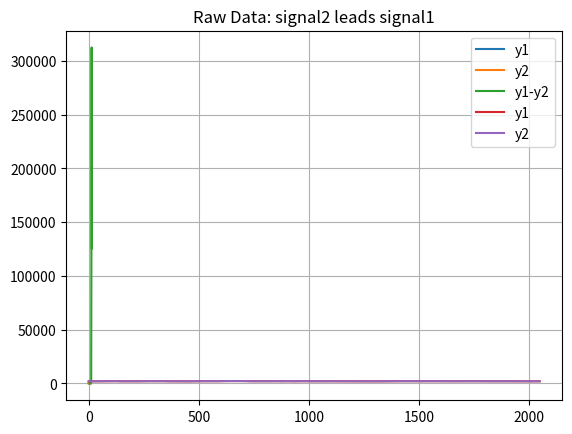

Reproduce this figure in Python. (Note: this script raises an exception after producing the figure.)
import numpy as np
#import pylab as pl
from scipy.fftpack import fft, ifft
from scipy.signal import correlate

x = np.array(np.arange(0,8))

# signal 2 lags behind signal 1
y1 = np.array([  1,500,250,  1,  1,  1,  1,  1])
y2 = np.array([  1,  1,  1,500,250,  1,  1,  1])

#http://stackoverflow.com/questions/4688715/find-time-shift-between-two-similar-waveforms
#   The non-negative lags are cxy[0], cxy[1], ..., cxy[len(x)-1], 
#   while the negative lags are cxy[-1], cxy[-2], ..., cxy[-len(y)+1]
#   for n = 8 arrays, max in position 0-7 = signal 2 leading signal 1 (positive lag)
#                     max in position 8-15

def rfft_xcorr(x, y):
    M = len(x) + len(y) - 1
    N = 2 ** int(np.ceil(np.log2(M)))
    X = np.fft.rfft(x, N)
    Y = np.fft.rfft(y, N)
    cxy = np.fft.irfft(X * np.conj(Y))
    cxy = np.hstack((cxy[:len(x)], cxy[N-len(y)+1:]))
    return cxy

import matplotlib.pyplot as plt
plt.grid()
plt.plot(x, y1,label="y1")
plt.plot(x, y2,label="y2")
plt.title("Raw Data: signal2 lags behind signal1")
plt.legend()
plt.show()

import matplotlib.pyplot as plt
plt.plot(rfft_xcorr(y1,y2),label="y1-y2")
plt.grid()
plt.title("Cross-correlation: signal2 lags behind signal1")
plt.legend()
plt.show()

correlationArray = rfft_xcorr(y1,y2)
#print(correlationArray)
maxIndex = np.argmax(correlationArray)
#print(maxIndex)

if (maxIndex < (len(y1))):
    print("Signal 2 leads Signal 1 by",maxIndex,"samples")
if (maxIndex >= (len(y1))):
    print("Signal 2 lags behind Signal 1 by ",maxIndex - len(y1)," samples")

# signal 1 trails behind signal 2
y1 = np.array([2005,2011,2023,2022,2016,2011,2006,2011,2023,2029,2038,2044,2049,2049,2041,2039,2035,2057,2047,2058,2056,2056,2053,2047,2042,2039,2051,2046,2039,2053,2031,2031,2027,2021,2023,2019,2013,2018,2021,2021,2023,2018,2019,2019,2016,2015,2020,2021,2027,2026,2028,2035,2038,2036,2036,2034,2036,2043,2049,2047,2048,2051,2053,2052,2056,2059,2062,2065,2068,2064,2068,2072,2076,2085,2090,2091,2101,2101,2106,2109,2111,2112,2108,2104,2109,2115,2120,2128,2135,2135,2131,2128,2136,2135,2138,2144,2149,2146,2149,2153,2155,2158,2159,2159,2162,2170,2172,2174,2182,2190,2186,2190,2193,2199,2188,2184,2187,2188,2196,2194,2201,2179,2172,2159,2145,2137,2139,2152,2148,2138,2122,2099,2084,2074,2070,2076,2074,2072,2066,2061,2054,2040,2041,2048,2048,2048,2062,2065,2058,2064,2057,2056,2060,2061,2061,2066,2068,2071,2071,2081,2094,2091,2089,2089,2093,2091,2095,2098,2106,2103,2097,2089,2086,2093,2105,2113,2113,2101,2097,2092,2092,2088,2089,2086,2077,2073,2075,2075,2065,2056,2050,2051,2048,2033,2020,2020,2020,2021,2018,2020,2016,2014,2012,2011,2005,2007,2000,2008,2010,2018,2023,2025,2024,2018,2022,2022,2023,2027,2046,2039,2037,2056,2049,2049,2059,2063,2073,2071,2070,2069,2071,2078,2082,2080,2081,2083,2085,2089,2088,2088,2092,2094,2093,2094,2089,2098,2098,2091,2083,2091,2094,2098,2109,2109,2103,2101,2107,2107,2112,2119,2131,2124,2128,2128,2137,2137,2139,2152,2141,2143,2142,2140,2152,2157,2163,2151,2150,2140,2129,2127,2122,2118,2118,2116,2107,2105,2100,2085,2085,2085,2084,2076,2074,2070,2063,2058,2055,2050,2052,2056,2054,2056,2054,2055,2052,2060,2060,2063,2067,2073,2076,2085,2084,2087,2092,2099,2101,2109,2112,2113,2121,2127,2133,2140,2145,2148,2152,2148,2151,2156,2162,2158,2153,2145,2142,2135,2135,2130,2123,2114,2116,2110,2103,2104,2098,2085,2083,2073,2070,2061,2058,2055,2053,2043,2038,2045,2040,2037,2031,2035,2030,2030,2042,2039,2053,2045,2049,2049,2052,2057,2057,2061,2063,2062,2065,2065,2074,2079,2087,2086,2089,2083,2076,2069,2064,2065,2058,2061,2063,2069,2060,2061,2057,2054,2061,2057,2055,2059,2051,2046,2048,2056,2056,2063,2064,2067,2069,2071,2068,2064,2070,2069,2063,2062,2048,2044,2035,2037,2038,2042,2045,2044,2032,2024,2011,2009,2002,1993,1987,1986,1971,1968,1959,1954,1958,1952,1953,1954,1950,1942,1928,1922,1920,1922,1920,1924,1921,1925,1936,1937,1939,1948,1951,1957,1963,1976,1983,1982,1985,1987,1990,2001,2011,2021,2052,2042,2046,2044,2048,2050,2061,2063,2073,2068,2065,2065,2065,2065,2065,2079,2077,2084,2077,2074,2069,2070,2061,2061,2060,2065,2065,2060,2062,2055,2049,2049,2057,2055,2051,2045,2049,2044,2044,2039,2050,2042,2040,2043,2050,2057,2061,2072,2079,2082,2093,2096,2097,2101,2098,2091,2098,2098,2107,2109,2116,2127,2129,2131,2136,2137,2140,2139,2143,2140,2144,2144,2145,2151,2151,2153,2155,2156,2155,2158,2164,2163,2165,2169,2175,2177,2185,2193,2191,2199,2194,2206,2198,2204,2202,2192,2189,2185,2190,2191,2189,2190,2171,2165,2157,2151,2151,2153,2157,2150,2138,2129,2117,2111,2106,2109,2113,2111,2105,2099,2104,2101,2094,2091,2099,2097,2100,2099,2105,2102,2105,2115,2118,2128,2142,2145,2155,2162,2165,2172,2174,2181,2191,2193,2202,2204,2209,2215,2225,2225,2232,2236,2247,2247,2244,2238,2248,2251,2257,2256,2258,2260,2255,2259,2254,2256,2257,2254,2256,2252,2248,2247,2241,2239,2241,2235,2231,2234,2237,2232,2225,2229,2230,2223,2227,2233,2238,2246,2245,2243,2247,2246,2246,2249,2251,2254,2263,2264,2271,2271,2270,2283,2283,2286,2282,2284,2289,2291,2294,2296,2298,2300,2298,2304,2306,2311,2314,2306,2306,2310,2313,2310,2301,2306,2294,2295,2297,2295,2299,2299,2294,2294,2289,2281,2287,2280,2281,2271,2258,2253,2245,2256,2250,2257,2250,2241,2232,2214,2209,2208,2203,2198,2198,2193,2182,2169,2173,2166,2175,2163,2166,2157,2147,2149,2147,2143,2144,2150,2152,2155,2156,2152,2147,2142,2141,2143,2147,2144,2143,2143,2142,2136,2134,2132,2137,2144,2146,2137,2136,2134,2126,2124,2124,2129,2128,2129,2127,2127,2124,2121,2124,2123,2125,2113,2105,2098,2095,2088,2077,2070,2071,2075,2070,2059,2053,2054,2042,2039,2044,2035,2029,2031,2019,2016,2020,2012,2005,2009,2015,2022,2015,2026,2029,2033,2030,2031,2034,2043,2046,2048,2052,2053,2058,2063,2071,2084,2093,2097,2101,2103,2099,2104,2114,2115,2115,2118,2120,2123,2128,2128,2129,2137,2138,2137,2139,2146,2149,2147,2147,2150,2153,2157,2157,2158,2161,2168,2170,2173,2173,2171,2173,2180,2180,2180,2177,2169,2161,2157,2142,2133,2135,2132,2131,2124,2112,2101,2094,2088,2094,2089,2081,2078,2073,2061,2059,2061,2058,2059,2059,2063,2059,2065,2067,2065,2065,2075,2081,2090,2098,2100,2105,2106,2112,2110,2116,2125,2126,2133,2135,2132,2136,2142,2145,2149,2156,2151,2152,2157,2150,2147,2143,2150,2141,2127,2123,2122,2114,2105,2107,2105,2094,2096,2084,2081,2069,2061,2054,2056,2054,2058,2055,2043,2036,2033,2037,2033,2040,2041,2036,2029,2029,2027,2034,2030,2032,2034,2035,2037,2041,2049,2053,2055,2059,2062,2057,2063,2070,2073,2078,2080,2089,2096,2102,2108,2107,2110,2111,2115,2128,2132,2140,2148,2151,2150,2158,2164,2172,2174,2188,2185,2186,2183,2188,2183,2190,2194,2195,2187,2191,2193,2202,2200,2202,2198,2187,2183,2171,2172,2165,2163,2156,2145,2135,2122,2115,2114,2109,2111,2111,2109,2097,2095,2087,2083,2083,2092,2093,2093,2092,2092,2094,2095,2097,2102,2114,2118,2114,2119,2113,2115,2115,2118,2124,2133,2142,2143,2140,2140,2147,2154,2153,2162,2163,2164,2153,2155,2151,2149,2148,2149,2153,2152,2153,2142,2138,2133,2124,2127,2126,2119,2121,2107,2101,2104,2098,2094,2098,2095,2087,2091,2088,2082,2080,2081,2071,2077,2076,2077,2085,2081,2088,2090,2088,2092,2095,2097,2092,2095,2093,2100,2095,2105,2106,2110,2107,2108,2108,2113,2112,2111,2109,2103,2098,2097,2100,2099,2104,2107,2109,2109,2105,2117,2106,2109,2104,2105,2107,2104,2104,2102,2104,2103,2088,2091,2093,2091,2090,2087,2095,2082,2079,2070,2065,2067,2062,2063,2051,2050,2045,2033,2032,2028,2027,2027,2025,2027,2018,2018,2013,2013,2012,2012,2018,2009,2020,2020,2024,2033,2036,2044,2045,2045,2044,2042,2041,2042,2054,2059,2059,2066,2064,2071,2067,2066,2065,2071,2068,2067,2066,2055,2061,2061,2063,2067,2069,2071,2067,2066,2063,2062,2058,2059,2058,2055,2049,2048,2049,2045,2040,2040,2035,2031,2033,2026,2031,2025,2023,2022,2031,2028,2033,2036,2039,2047,2039,2053,2051,2052,2049,2053,2052,2054,2058,1976,1970,1974,1977,1977,1971,1966,1965,1961,1966,1965,1963,1958,1958,1960,1957,1963,1960,1954,1957,1956,1946,1942,1942,1933,1936,1932,1938,1933,1940,1939,1943,1942,1941,1937,1942,1946,1937,1944,1948,1949,1945,1950,1945,1947,1945,1938,1941,1938,1946,1944,1947,1944,1947,1945,1946,1941,1947,1948,1951,1947,1958,1950,1962,1961,1965,1964,1964,1966,1968,1970,1968,1960,1968,1967,1969,1963,1962,1962,1963,1969,1968,1969,1971,1974,1970,1973,1974,1981,1979,1987,1984,1986,1991,1990,1991,1982,1982,1976,1980,1984,1988,1983,1984,1984,1985,1986,1990,1995,1994,1999,2000,2008,2003,2011,2006,2009,2004,2007,2009,2016,2023,2018,2025,2038,2032,2037,2039,2043,2037,2043,2043,2043,2041,2041,2045,2046,2048,2042,2045,2048,2048,2051,2047,2050,2052,2049,2056,2059,2064,2065,2064,2055,2057,2057,2062,2065,2066,2072,2077,2078,2087,2091,2094,2096,2099,2095,2094,2097,2101,2102,2105,2100,2108,2109,2110,2110,2108,2111,2113,2119,2114,2111,2113,2116,2116,2113,2117,2117,2118,2122,2126,2130,2123,2130,2133,2127,2127,2118,2118,2116,2116,2115,2121,2125,2119,2121,2121,2125,2124,2129,2132,2130,2128,2134,2132,2132,2136,2140,2141,2142,2138,2139,2145,2142,2142,2137,2145,2136,2137,2141,2144,2141,2142,2142,2148,2149,2148,2149,2146,2142,2144,2145,2143,2139,2135,2129,2129,2124,2129,2133,2134,2125,2129,2129,2124,2127,2129,2128,2128,2128,2131,2132,2129,2131,2124,2125,2125,2129,2132,2131,2127,2126,2122,2128,2130,2127,2128,2129,2130,2132,2131,2136,2130,2138,2138,2131,2134,2134,2141,2136,2131,2122,2126,2122,2126,2121,2121,2118,2125,2121,2120,2117,2121,2111,2112,2115,2109,2113,2111,2116,2118,2115,2122,2127,2131,2129,2124,2125,2132,2132,2128,2127,2131,2129,2128,2125,2128,2129,2126,2132,2139,2140,2139,2139,2132,2137,2132,2134,2137,2137,2140,2138,2139,2138,2134,2133,2133,2131,2136,2139,2136,2131,2134,2139,2134,2131,2128,2134,2134,2131,2129,2131,2135,2133,2129,2131,2129,2131,2133,2124,2130,2124,2118,2118,2113,2113,2116,2115,2110,2112,2109,2107,2107,2113,2111,2112,2117,2121,2119,2119,2115,2115,2116,2114,2111,2112,2111,2108,2109,2107,2109,2103,2102,2101,2106,2107,2107,2109,2110,2115,2121,2112,2107,2109,2101,2097,2092,2092,2088,2083,2085,2081,2087,2092,2089,2090,2087,2077,2082,2082,2080,2087,2082,2084,2085,2085,2089,2085,2089,2089,2090,2095,2097,2098,2099,2099,2101,2096,2102,2100,2103,2102,2108,2106,2116,2119,2123,2123,2121,2121,2121,2120,2113,2116,2115,2116,2115,2115,2110,2116,2121,2121,2122,2113,2112,2110,2111,2108,2105,2108,2110,2112,2114,2114,2110,2112,2108,2108,2112,2111,2107,2116,2101,2105,2105,2112,2110,2113,2113,2118,2120,2121,2121,2118,2121,2119,2120,2119,2119,2123,2122,2119,2116,2119,2114,2112,2109,2112,2110,2108,2108,2110,2113,2113,2113,2114,2115,2116,2117,2118,2113,2110,2111,2111,2110,2111,2106,2117,2115,2114,2110,2109,2103,2106,2106,2100,2100,2102,2101,2103,2102,2104,2105,2103,2108,2104,2101,2098,2094,2099,2094,2093,2098,2093,2089,2086,2087,2088,2086,2087,2089,2085,2075,2079,2079,2070,2071,2070,2071,2070,2074,2076,2074,2081,2077,2074,2078,2075,2077,2073,2073,2067,2066,2070,2070,2069,2075,2079,2083,2080,2081,2076,2079,2073,2077,2079,2078,2075,2076,2077,2072,2074,2061,2069,2071,2068,2068,2074,2068,2073,2069,2071,2073,2075,2074,2073,2072,2075,2078,2077,2077,2077,2083,2076,2074,2078,2067,2075,2075,2081,2081,2086,2082,2086,2079,2083,2083,2086,2089,2092,2086,2086,2080,2082,2080,2078,2075,2070,2070,2075,2070,2074,2076,2080,2074,2076,2073,2071,2070,2078,2078,2083,2085,2092,2092,2096,2097,2103,2100,2107,2107,2112,2108,2102,2099,2099,2094,2090,2095,2103,2103,2101,2097,2092,2095,2087,2077,2072,2071,2076,2075,2069,2071,2075,2065,2062,2053,2056,2058,2061,2061,2062,2056,2057,2057,2055,2052,2053,2059,2069,2070,2072,2073,2070,2069,2067,2069,2065,2065,2063,2071,2068,2063,2067,2065,2059,2061,2059,2053,2058,2063,2058,2062,2055,2046,2047,2045,2043,2049,2052,2055,2052,2053,2053,2050,2052,2045,2051,2042,2042,2038,2034,2032,2040,2036,2032,2034,2033,2042,2038,2035,2033,2030,2026,2022,2026,2023,2023,2024,2028,2022,2021,2025,2023,2019,2018,2018,2013,2015,2012,2013,2009,2017,2016,2017,2020,2022,2028,2020,2025,2025,2025,2030,2029,2030,2026,2028,2030,2036,2042,2044,2041,2051,2050,2049,2053,2053,2051,2050,2053,2057,2055,2055,2058,2057,2067,2064,2072,2075,2068])
y2 = np.array([1986,1982,1982,1981,1986,1986,1988,1994,2004,2011,2015,2011,2013,2020,2017,2021,2033,2045,2054,2049,2048,2050,2042,2042,2047,2053,2056,2056,2057,2055,2052,2051,2055,2052,2055,2049,2043,2044,2040,2033,2037,2037,2037,2032,2029,2031,2023,2021,2031,2034,2031,2030,2033,2029,2031,2031,2035,2031,2033,2029,2031,2032,2029,2024,2027,2035,2048,2053,2053,2053,2051,2050,2057,2068,2071,2076,2079,2084,2092,2094,2098,2099,2105,2112,2117,2116,2114,2117,2126,2126,2125,2123,2131,2131,2133,2139,2139,2133,2133,2132,2130,2134,2132,2137,2139,2137,2147,2142,2149,2151,2156,2156,2165,2176,2171,2181,2182,2173,2181,2175,2172,2159,2157,2157,2157,2166,2159,2164,2157,2142,2130,2122,2120,2115,2111,2105,2095,2083,2067,2061,2053,2042,2046,2053,2050,2044,2051,2036,2028,2022,2020,2018,2025,2026,2028,2032,2028,2032,2037,2040,2047,2047,2047,2053,2062,2065,2076,2077,2078,2075,2078,2075,2083,2083,2092,2091,2087,2090,2084,2080,2076,2073,2076,2070,2074,2075,2076,2070,2059,2054,2046,2044,2033,2097,2086,2089,2085,2079,2076,2080,2077,2074,2070,2064,2063,2058,2051,2053,2049,2051,2050,2046,2046,2052,2058,2046,2046,2055,2052,2053,2049,2052,2053,2059,2060,2064,2065,2066,2071,2076,2076,2085,2090,2093,2097,2106,2103,2106,2106,2101,2103,2103,2107,2104,2103,2110,2107,2106,2094,2094,2099,2097,2102,2097,2092,2090,2095,2097,2105,2105,2117,2113,2119,2117,2121,2121,2121,2126,2124,2137,2140,2151,2159,2174,2171,2161,2167,2160,2165,2163,2161,2168,2164,2159,2152,2155,2149,2135,2135,2131,2126,2118,2119,2106,2104,2100,2099,2086,2079,2082,2078,2070,2065,2061,2054,2060,2064,2063,2069,2067,2072,2073,2074,2076,2079,2081,2093,2105,2106,2110,2120,2124,2138,2141,2154,2158,2167,2165,2169,2168,2178,2176,2174,2178,2176,2173,2176,2176,2167,2163,2160,2152,2146,2149,2132,2120,2118,2105,2104,2096,2095,2090,2089,2080,2069,2064,2053,2049,2044,2038,2040,2042,2044,2048,2037,2047,2042,2045,2050,2051,2048,2057,2060,2067,2071,2069,2072,2066,2073,2078,2079,2085,2086,2090,2084,2091,2090,2090,2082,2086,2079,2086,2084,2073,2076,2073,2077,2082,2075,2069,2063,2064,2058,2060,2053,2049,2045,2043,2033,2031,2033,2034,2037,2034,2032,2034,2027,2030,2021,2030,2024,2020,2019,2021,2016,2023,2028,2032,2026,2028,2021,2013,2009,2007,2008,2000,1999,1992,1985,1977,1979,1969,1967,1972,1969,1971,1971,1960,1960,1958,1952,1959,1962,1968,1964,1977,1979,1979,1980,1989,1998,2003,2010,2020,2032,2036,2042,2042,2044,2049,2064,2070,2081,2076,2087,2087,2087,2091,2091,2097,2095,2101,2104,2101,2103,2108,2106,2103,2100,2101,2102,2101,2095,2098,2084,2085,2085,2078,2074,2067,2066,2066,2068,2063,2064,2068,2072,2070,2072,2070,2070,2077,2078,2072,2079,2083,2089,2091,2099,2101,2102,2103,2111,2111,2108,2110,2121,2122,2119,2122,2130,2131,2137,2140,2145,2143,2145,2141,2146,2149,2142,2145,2138,2144,2156,2152,2151,2152,2152,2151,2151,2161,2165,2159,2167,2168,2156,2161,2161,2166,2169,2171,2177,2176,2178,2177,2158,2158,2146,2148,2151,2144,2145,2139,2129,2129,2124,2133,2131,2131,2134,2129,2117,2114,2115,2107,2108,2102,2099,2090,2092,2091,2091,2076,2082,2085,2086,2096,2101,2101,2107,2105,2111,2121,2125,2133,2144,2154,2159,2167,2178,2189,2194,2192,2197,2205,2211,2211,2220,2220,2234,2238,2248,2248,2262,2266,2257,2264,2257,2263,2263,2263,2267,2257,2260,2256,2259,2253,2256,2250,2245,2243,2240,2235,2228,2232,2231,2222,2222,2220,2223,2220,2214,2211,2213,2220,2210,2208,2205,2211,2217,2215,2217,2220,2219,2227,2234,2239,2242,2249,2258,2265,2268,2260,2269,2262,2259,2270,2266,2270,2268,2262,2259,2262,2265,2264,2264,2261,2258,2250,2253,2237,2239,2234,2229,2225,2223,2213,2215,2213,2214,2206,2212,2207,2195,2196,2183,2183,2172,2166,2169,2169,2180,2190,2186,2180,2178,2168,2164,2155,2157,2155,2155,2148,2149,2143,2139,2132,2129,2128,2125,2126,2116,2111,2116,2102,2091,2087,2084,2088,2084,2077,2079,2076,2067,2066,2072,2068,2067,2064,2071,2052,2058,2053,2060,2053,2055,2061,2063,2065,2069,2069,2064,2068,2062,2065,2063,2057,2058,2056,2054,2056,2053,2053,2053,2052,2045,2037,2033,2036,2023,2021,2012,2009,2011,2005,2002,1998,1997,1993,1991,1990,1994,1993,1989,1995,1993,1996,1993,2003,2012,2014,2016,2028,2030,2033,2036,2039,2036,2043,2047,2052,2054,2060,2063,2065,2075,2077,2075,2075,2085,2089,2092,2092,2094,2100,2099,2101,2101,2107,2114,2116,2117,2116,2131,2119,2123,2124,2123,2125,2128,2129,2129,2138,2145,2145,2145,2149,2148,2140,2138,2143,2139,2141,2147,2131,2127,2123,2114,2101,2101,2105,2101,2097,2089,2081,2068,2061,2053,2041,2040,2043,2036,2038,2029,2047,2037,2035,2047,2052,2051,2057,2061,2059,2059,2063,2070,2069,2075,2077,2081,2086,2094,2098,2096,2102,2106,2108,2115,2107,2102,2102,2102,2097,2092,2099,2096,2085,2090,2086,2082,2076,2064,2065,2069,2064,2052,2061,2049,2055,2047,2049,2050,2044,2042,2039,2030,2023,2022,2020,2024,2017,2008,2017,1997,2004,2002,2006,2009,2009,2007,2008,2007,2009,2005,2009,2010,2010,2008,2017,2018,2024,2033,2031,2039,2040,2045,2048,2041,2051,2057,2067,2079,2083,2089,2097,2102,2111,2117,2128,2133,2141,2148,2152,2148,2152,2161,2164,2168,2171,2175,2173,2176,2179,2174,2176,2176,2165,2161,2152,2147,2155,2149,2154,2140,2131,2128,2120,2110,2103,2092,2091,2089,2091,2077,2073,2070,2065,2068,2071,2066,2071,2066,2070,2071,2067,2066,2075,2083,2088,2088,2095,2090,2095,2094,2103,2101,2107,2108,2112,2108,2108,2114,2113,2109,2116,2109,2111,2105,2105,2109,2110,2108,2110,2110,2107,2105,2095,2093,2094,2090,2087,2087,2080,2072,2070,2068,2065,2065,2065,2062,2054,2051,2049,2039,2045,2041,2042,2038,2034,2039,2037,2033,2034,2033,2035,2033,2026,2033,2027,2033,2033,2044,2044,2048,2052,2060,2056,2053,2055,2051,2051,2053,2047,2052,2047,2047,2049,2049,2050,2050,2050,2051,2055,2051,2056,2056,2053,2050,2051,2056,2058,2055,2065,2061,2063,2064,2062,2058,2061,2059,2057,2056,2047,2055,2052,2055,2056,2050,2056,2045,2047,2046,2039,2038,2026,2024,2019,2009,2007,2004,2001,1999,2004,2001,2006,1999,1997,1999,1993,1996,2002,2004,1998,2006,2003,2006,2006,2013,2015,2019,2021,2019,2021,2017,2021,2027,2026,2031,2037,2043,2044,2043,2041,2045,2042,2045,2052,2052,2050,2047,2047,2050,2047,2049,2054,2059,2059,2051,2048,2045,2042,2039,2032,2024,2021,2021,2013,2009,2007,2002,1998,2007,1999,1997,1995,1991,1989,1987,1987,1990,1994,1992,1999,1997,2007,2014,2005,1999,2001,2000,1998,1996,2003,2000,2001,1999,2000,1991,1990,1985,1981,1977,1979,1974,1976,1976,1974,1974,1975,1982,1978,1978,1976,1977,1977,1974,1978,1984,1979,1980,1983,1988,1989,1984,1993,1988,1993,1989,1987,1983,1984,1985,1977,1978,1981,1984,1990,1995,1989,1988,1986,1987,1980,1984,1986,1986,1985,1989,1986,1994,1995,2003,2005,2005,2005,2007,2005,2005,2002,2005,2003,2009,2011,2006,2011,2010,2021,2020,2020,2025,2027,2023,2023,2020,2024,2021,2020,2018,2013,2018,2012,2021,2009,2013,2013,2018,2021,2021,2021,2022,2024,2028,2023,2028,2032,2034,2039,2039,2042,2036,2044,2042,2047,2046,2049,2052,2053,2060,2052,2058,2061,2061,2064,2069,2070,2074,2077,2077,2082,2085,2084,2091,2087,2090,2084,2082,2086,2085,2090,2091,2098,2098,2094,2103,2101,2100,2099,2103,2105,2102,2105,2108,2111,2109,2112,2114,2114,2123,2122,2126,2129,2133,2127,2124,2126,2129,2130,2133,2130,2136,2140,2140,2139,2134,2143,2143,2150,2147,2149,2153,2156,2152,2144,2146,2144,2142,2144,2144,2146,2148,2146,2152,2149,2151,2146,2140,2141,2138,2134,2133,2136,2131,2130,2133,2140,2141,2145,2148,2150,2157,2156,2156,2153,2155,2157,2152,2149,2146,2149,2152,2158,2159,2161,2167,2163,2164,2165,2167,2164,2169,2146,2151,2146,2152,2151,2146,2143,2143,2152,2149,2153,2150,2140,2137,2133,2129,2133,2127,2126,2116,2117,2120,2117,2117,2118,2120,2117,2119,2121,2119,2120,2111,2109,2109,2116,2112,2117,2120,2127,2114,2124,2127,2131,2129,2134,2130,2129,2125,2120,2122,2119,2120,2122,2124,2120,2124,2125,2125,2120,2117,2111,2108,2101,2100,2098,2098,2101,2107,2104,2109,2103,2104,2103,2104,2110,2103,2109,2110,2116,2109,2114,2114,2112,2110,2115,2115,2123,2122,2124,2123,2127,2125,2121,2125,2124,2128,2131,2132,2129,2123,2135,2126,2131,2130,2134,2133,2135,2135,2140,2142,2141,2139,2141,2140,2141,2144,2148,2149,2146,2152,2145,2150,2146,2143,2147,2141,2140,2135,2134,2134,2133,2129,2130,2133,2132,2133,2133,2135,2140,2129,2131,2127,2128,2129,2125,2116,2116,2114,2124,2121,2128,2122,2123,2128,2129,2125,2127,2121,2126,2121,2113,2116,2114,2121,2121,2122,2131,2132,2130,2138,2133,2127,2120,2118,2116,2117,2120,2118,2115,2107,2112,2111,2106,2100,2097,2095,2085,2086,2078,2078,2077,2074,2067,2069,2064,2071,2073,2074,2071,2074,2074,2077,2078,2076,2078,2084,2085,2087,2092,2095,2097,2094,2093,2096,2100,2102,2095,2093,2096,2098,2099,2097,2096,2098,2093,2093,2091,2091,2098,2092,2101,2100,2095,2097,2097,2100,2107,2107,2103,2102,2104,2099,2102,2108,2101,2103,2098,2102,2105,2101,2101,2100,2092,2090,2091,2094,2084,2081,2087,2082,2093,2087,2093,2094,2097,2097,2100,2104,2111,2105,2107,2107,2105,2107,2111,2107,2113,2120,2117,2117,2116,2114,2115,2106,2106,2103,2105,2103,2102,2103,2106,2105,2104,2108,2105,2107,2111,2107,2105,2112,2103,2105,2103,2097,2095,2099,2099,2095,2096,2097,2105,2107,2097,2098,2094,2096,2095,2099,2097,2085,2079,2091,2087,2085,2081,2082,2082,2080,2071,2076,2080,2070,2065,2071,2070,2068,2067,2071,2061,2053,2059,2056,2050,2055,2061,2061,2058,2057,2059,2059,2055,2057,2053,2052,2052,2048,2047,2051,2055,2055,2053,2055,2057,2059,2060,2060,2057,2062,2045,2053,2051,2050,2051,2051,2055,2048,2050,2048,2045,2045,2057,2053,2053,2050,2057,2053,2056,2050,2058,2059,2058,2062,2056,2055,2053,2058,2054,2055,2064,2057,2058,2051,2055,2052,2060,2061,2058,2062,2068,2068,2066,2064,2068,2068,2069,2073,2070,2073,2075,2068,2072,2074,2073,2067,2067,2066,2064,2066,2069,2068,2073,2071,2071,2076,2072,2077,2084,2084,2085,2088,2089,2089,2093,2090,2095,2097,2101,2100,2110,2114,2117,2116,2112,2101,2099,2102,2105,2097,2092,2082,2083,2090,2090,2080,2075,2074,2072,2064,2057,2058,2053,2048,2044,2042,2043,2044,2050,2052,2051,2049,2055,2052,2045,2050,2051,2058,2064,2065,2068,2070,2073,2069,2071,2074,2072,2072,2065,2065,2063,2055,2052,2052,2053,2055,2054,2050,2054,2058,2062,2058,2055,2044,2042,2038,2029,2031,2027,2021,2023,2015,2020,2024,2018,2023,2024,2021,2018,2013,2012,2006,2014,2011,2008,1999,2000,2009,2007,2005,2012,2006,2001,1993,1994,1989,1990,1988,1988,1989,1991,1989,1989,1987,1991,1991,1993,2000,2005,2005,1997,2007,1994,1995,1995,1991,1997,1996,2003,2014,2014,2024,2026,2021,2024,2022,2025,2025,2031,2035,2029,2031,2035,2036,2045,2045,2043,2045,2047,2046,2050,2047,2050,2048,2055,2053,2058,2063,2065])
x = np.array(np.arange(0,len(y1)))
    
import matplotlib.pyplot as plt
plt.grid()
plt.plot(x, y1,label="y1")
plt.plot(x, y2,label="y2")
plt.title("Raw Data: signal2 leads signal1")
plt.legend()
plt.show()

sampleRate = 1/20000
numberSamples = 2048

xFFT = np.linspace(00.0, 1.0/(2.0*sampleRate), numberSamples/2)
y1FFT = fft(y1)
y2FFT = fft(y2)

import matplotlib.pyplot as plt
plt.plot(xFFT, 2.0/numberSamples * np.abs(y1FFT[0:numberSamples/2]),
         xFFT, 2.0/numberSamples * np.abs(y2FFT[0:numberSamples/2]))
plt.grid()
plt.xlim(0,1000)
plt.ylim(0,25)
plt.show()

import matplotlib.pyplot as plt
plt.plot(rfft_xcorr(y1,y2),label="y1-y2")
plt.grid()
plt.title("Cross-correlation: signal2 leads signal1")
plt.legend()
plt.show()

correlationArray = rfft_xcorr(y1,y2)
#print(correlationArray)
maxIndex = np.argmax(correlationArray)
#print(maxIndex)

if (maxIndex < (len(y1))):
    print("Signal 2 leads Signal 1 by",maxIndex,"samples")
if (maxIndex >= (len(y1))):
    print("Signal 2 lags behind Signal 1 by ",maxIndex - len(y1)," samples")